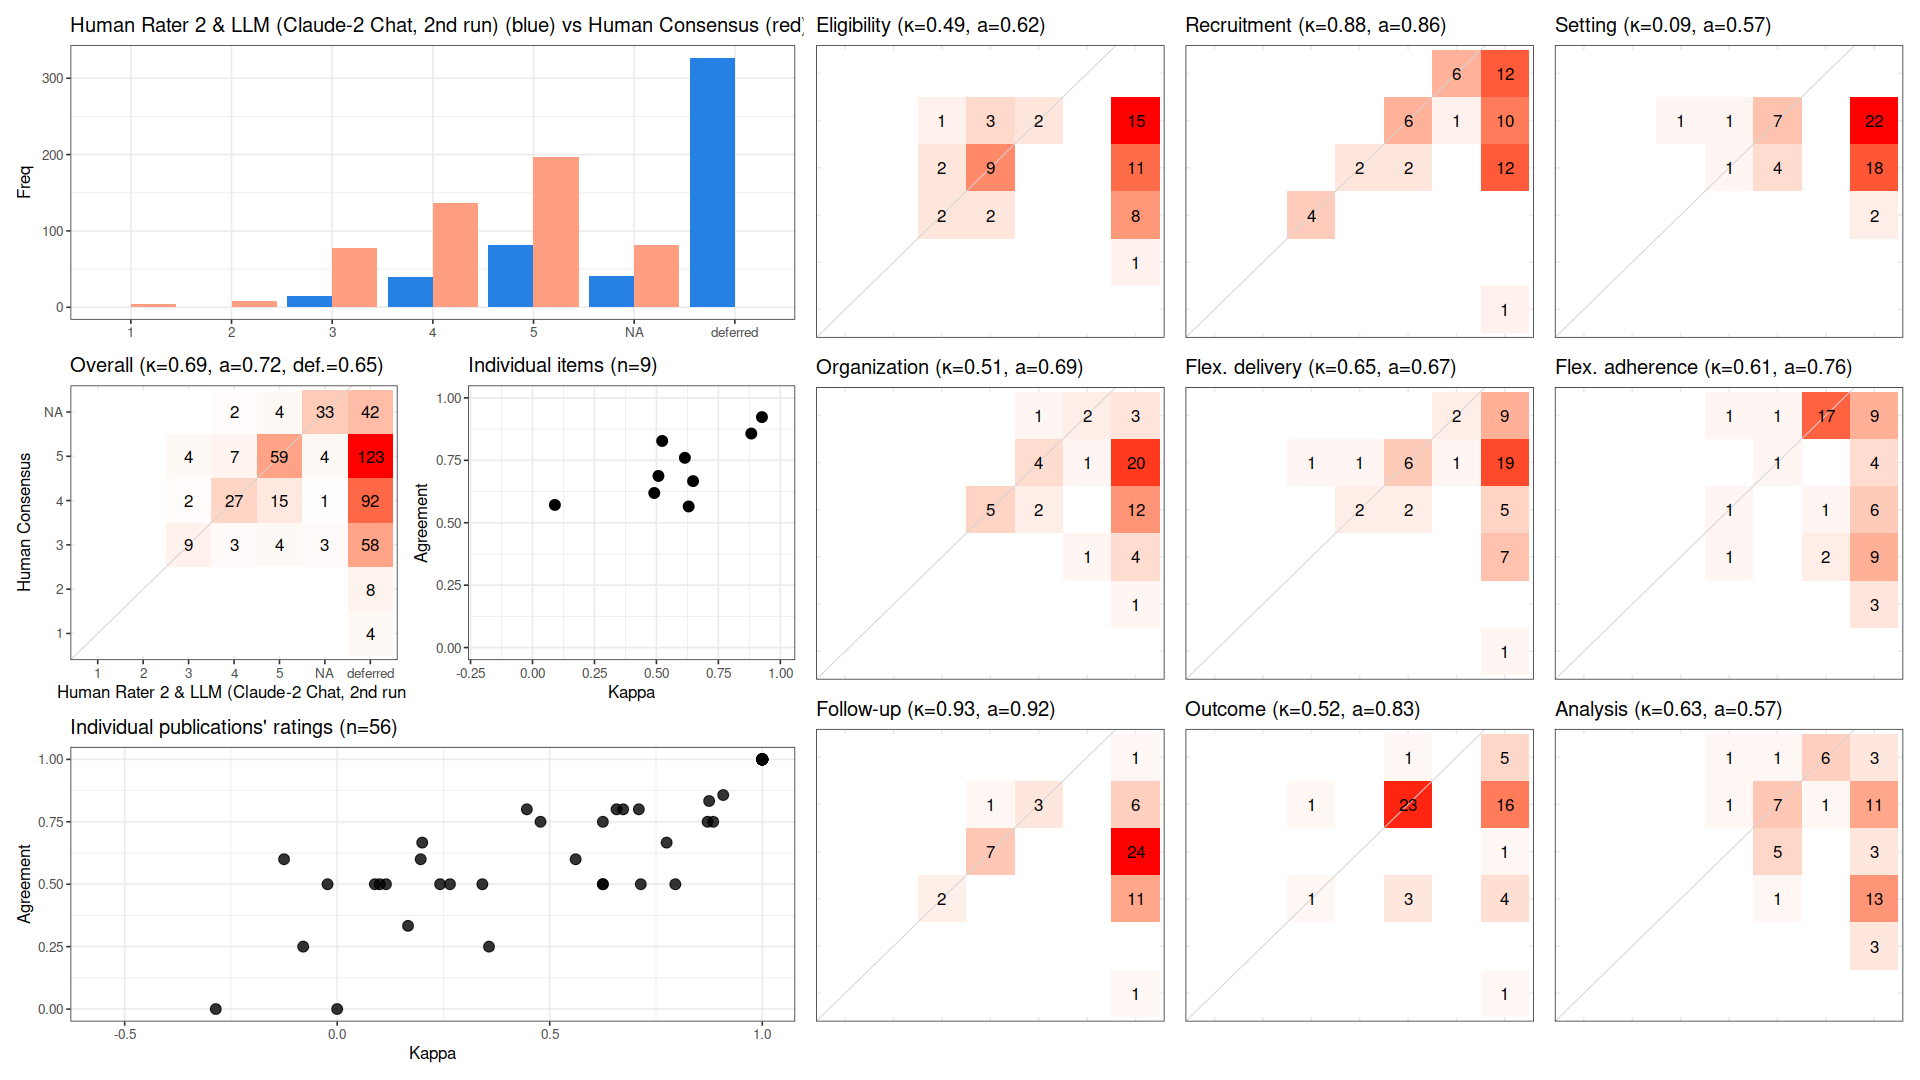

The table this chart was drawn from, first rows:
, cohen_kappa_w, cohen_kappa_w_ci_low, cohen_kappa_w_ci_high, agreement, agreement_ci_low, agreement_ci_high, deferring_fraction, deferring_fraction_ci_low, deferring_fraction_ci_high
combined, 0.6928, 0.5947, 0.777, 0.7232, 0.659, 0.7857, 0.6488, 0.5972, 0.6964
Eligibility, 0.4913, NA, NA, 0.619, NA, NA, 0.625, NA, NA
Recruitment, 0.8828, NA, NA, 0.8571, NA, NA, 0.625, NA, NA
Setting, 0.09025, NA, NA, 0.5714, NA, NA, 0.75, NA, NA
Organization, 0.5082, NA, NA, 0.6875, NA, NA, 0.7143, NA, NA
Flex. delivery, 0.6478, NA, NA, 0.6667, NA, NA, 0.7321, NA, NA
Flex. adherence, 0.6148, NA, NA, 0.76, NA, NA, 0.5536, NA, NA
Follow-up, 0.9258, NA, NA, 0.9231, NA, NA, 0.7679, NA, NA
Outcome, 0.5232, NA, NA, 0.8276, NA, NA, 0.4821, NA, NA
Analysis, 0.63, NA, NA, 0.5652, NA, NA, 0.5893, NA, NA
